Run: headless pygame with SDL's dummy video driver; simulated clock (each Clock.tick advances the game by its frame time, no real sleeping); random seed 0; keys injected as events and as key.get_pressed() state; no mouse input.
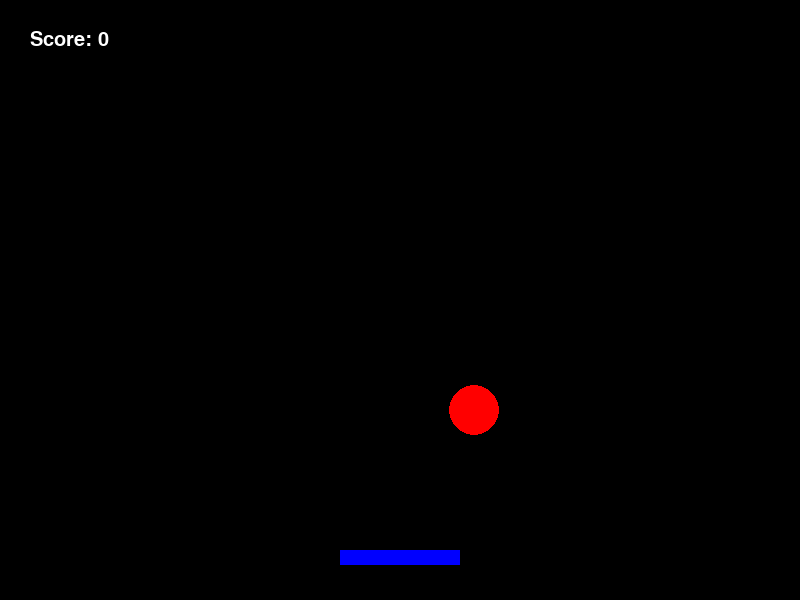
Frame 1 of 2 · flips 1–60 · no input
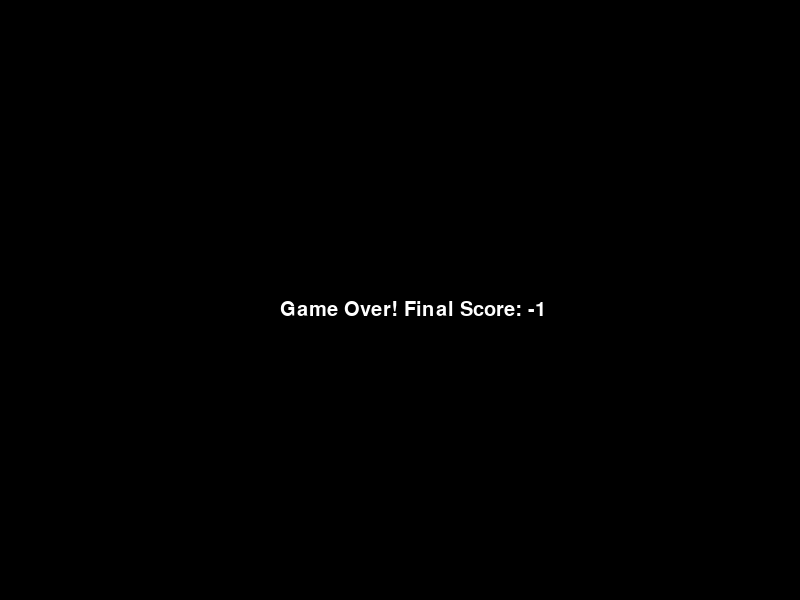
Frame 2 of 2 · flips 61–180 · tapped SPACE, RETURN · held RIGHT (→), D (game ended)

The pygame program that drew these frames:

import pygame
import random

pygame.init()

WIDTH = 800
HEIGHT = 600

screen = pygame.display.set_mode((WIDTH, HEIGHT))
pygame.display.set_caption("CRAFT")

RED = (255, 0, 0)
BLACK = (0, 0, 0)
WHITE = (255, 255, 255)
BLUE = (0, 0, 255)

paddle_width = 120
paddle_height = 15

paddle_y = HEIGHT - 50
paddle_x = (WIDTH - paddle_width) // 2
paddle_speed = 10

ball_x = random.randint(80, WIDTH - 80)
ball_y = 50
ball_speed = 6
ball_radius = 25

score = 0
font = pygame.font.Font(None, 30)

clock = pygame.time.Clock()
running = True

while running:
    clock.tick(60)

    for event in pygame.event.get():
        if event.type == pygame.QUIT:
            running = False

    keys = pygame.key.get_pressed()

    if keys[pygame.K_LEFT]:
        paddle_x = paddle_x - paddle_speed

    if keys[pygame.K_RIGHT]:
        paddle_x = paddle_x + paddle_speed

    if paddle_x < 0:
        paddle_x = 0

    if paddle_x > WIDTH - paddle_width:
        paddle_x = WIDTH - paddle_width

    # Move ball downward
    ball_y = ball_y + ball_speed

    # Ball caught by paddle
    if (ball_y + ball_radius >= paddle_y and
        ball_y - ball_radius <= paddle_y + paddle_height and
        paddle_x <= ball_x <= paddle_x + paddle_width):

        score += 1
        ball_x = random.randint(80, WIDTH - 80)
        ball_y = 50

    # Ball missed
    if ball_y - ball_radius > HEIGHT:
        score -= 1
        ball_x = random.randint(80, WIDTH - 80)
        ball_y = 50

    # End game if score becomes negative
    if score < 0:
        running = False

    screen.fill(BLACK)

    pygame.draw.rect(
        screen,
        BLUE,
        (paddle_x, paddle_y, paddle_width, paddle_height)
    )

    pygame.draw.circle(
        screen,
        RED,
        (int(ball_x), int(ball_y)),
        ball_radius
    )

    s_text = font.render(f"Score: {score}", True, WHITE)
    screen.blit(s_text, (30, 30))

    pygame.display.update()

# Game Over Screen
screen.fill(BLACK)

game_over_text = font.render(
    f"Game Over! Final Score: {score}",
    True,
    WHITE
)

screen.blit(
    game_over_text,
    (WIDTH // 2 - 120, HEIGHT // 2)
)

pygame.display.update()
pygame.time.delay(3000)

pygame.quit()
